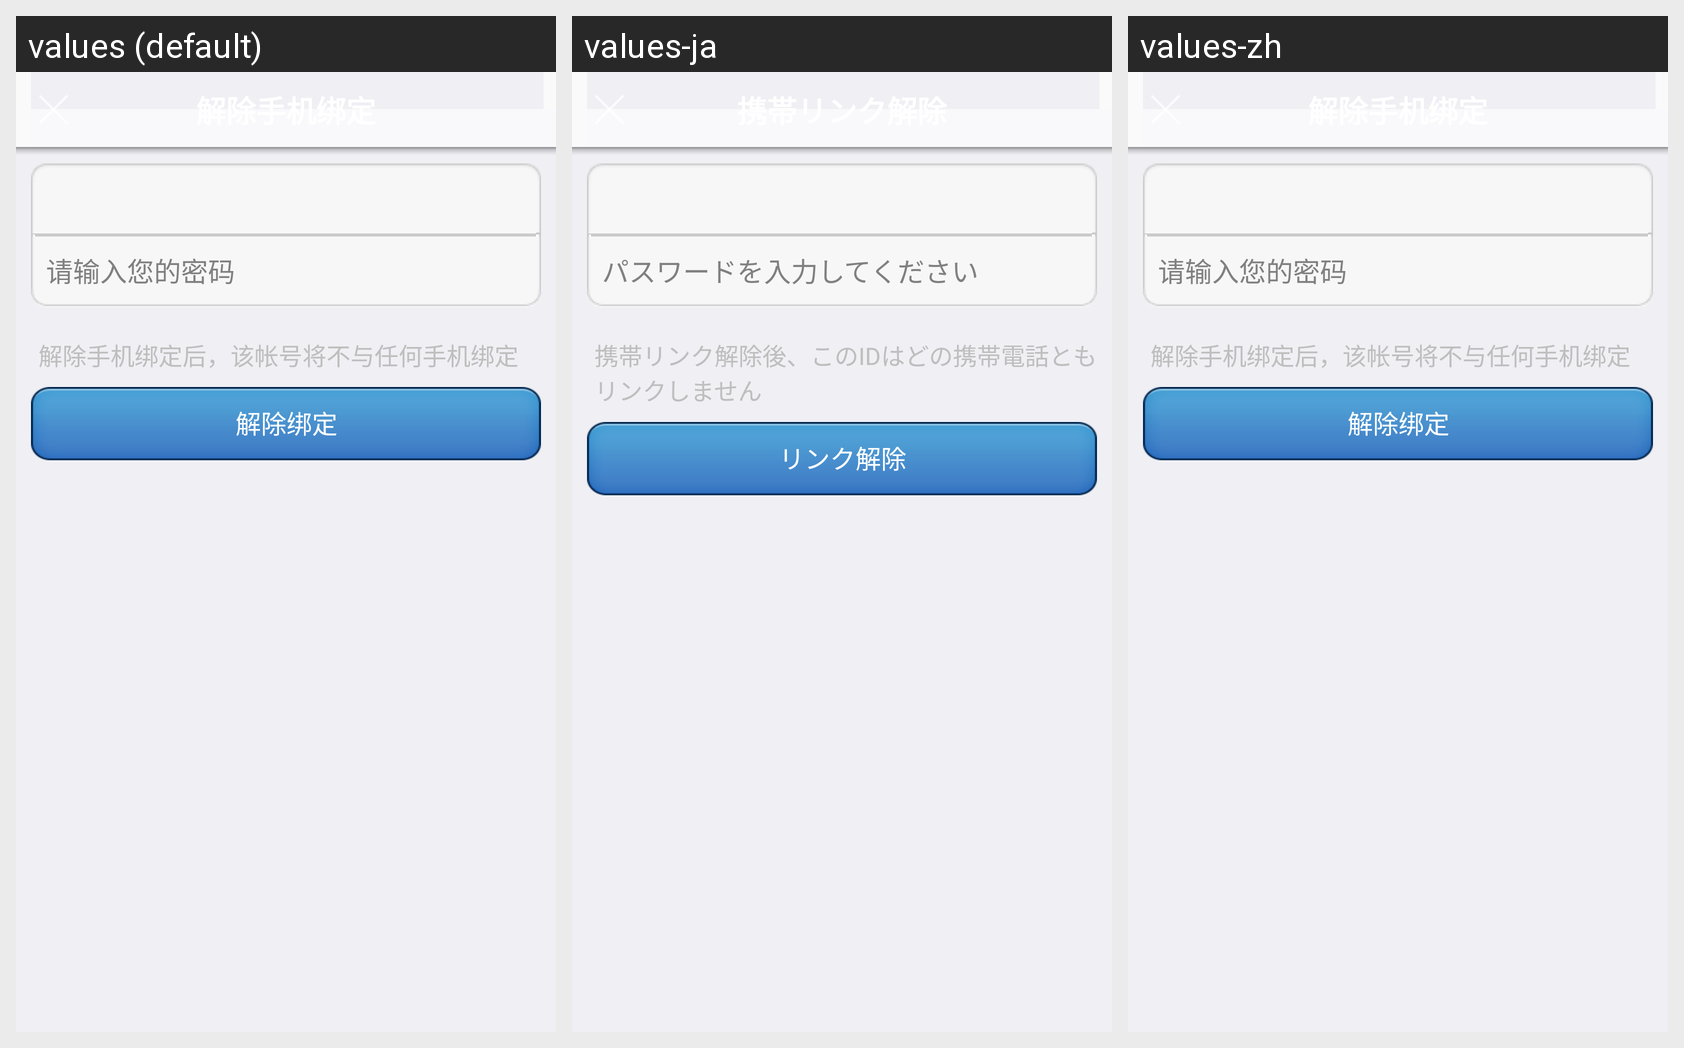

The same Android screen rendered under several of its app's locales, left to right. List the strings drawn on it with the default value and each locale's translation.
Android screen res/layout/unbind_phone_email_page.xml rendered under 3 locales, left to right: values (default), values-ja, values-zh. Device: Nexus 5 (rendered at 1080×1920; each locale shown at half size, 540×960, under a caption strip naming it); theme android:Theme.NoTitleBar.
Strings drawn on this screen, with the default value and each locale's value (text and hints the layout hard-codes, and strings that could not be matched under every locale, appear in the picture but are not listed):

unbind_pwd_hint
  values: 请输入您的密码
  values-ja: パスワードを入力してください
  values-zh: 请输入您的密码

unbind_phone_msg
  values: 解除手机绑定后，该帐号将不与任何手机绑定
  values-ja: 携帯リンク解除後、このIDはどの携帯電話ともリンクしません
  values-zh: 解除手机绑定后，该帐号将不与任何手机绑定

unbind_btn_ok
  values: 解除绑定
  values-ja: リンク解除
  values-zh: 解除绑定
